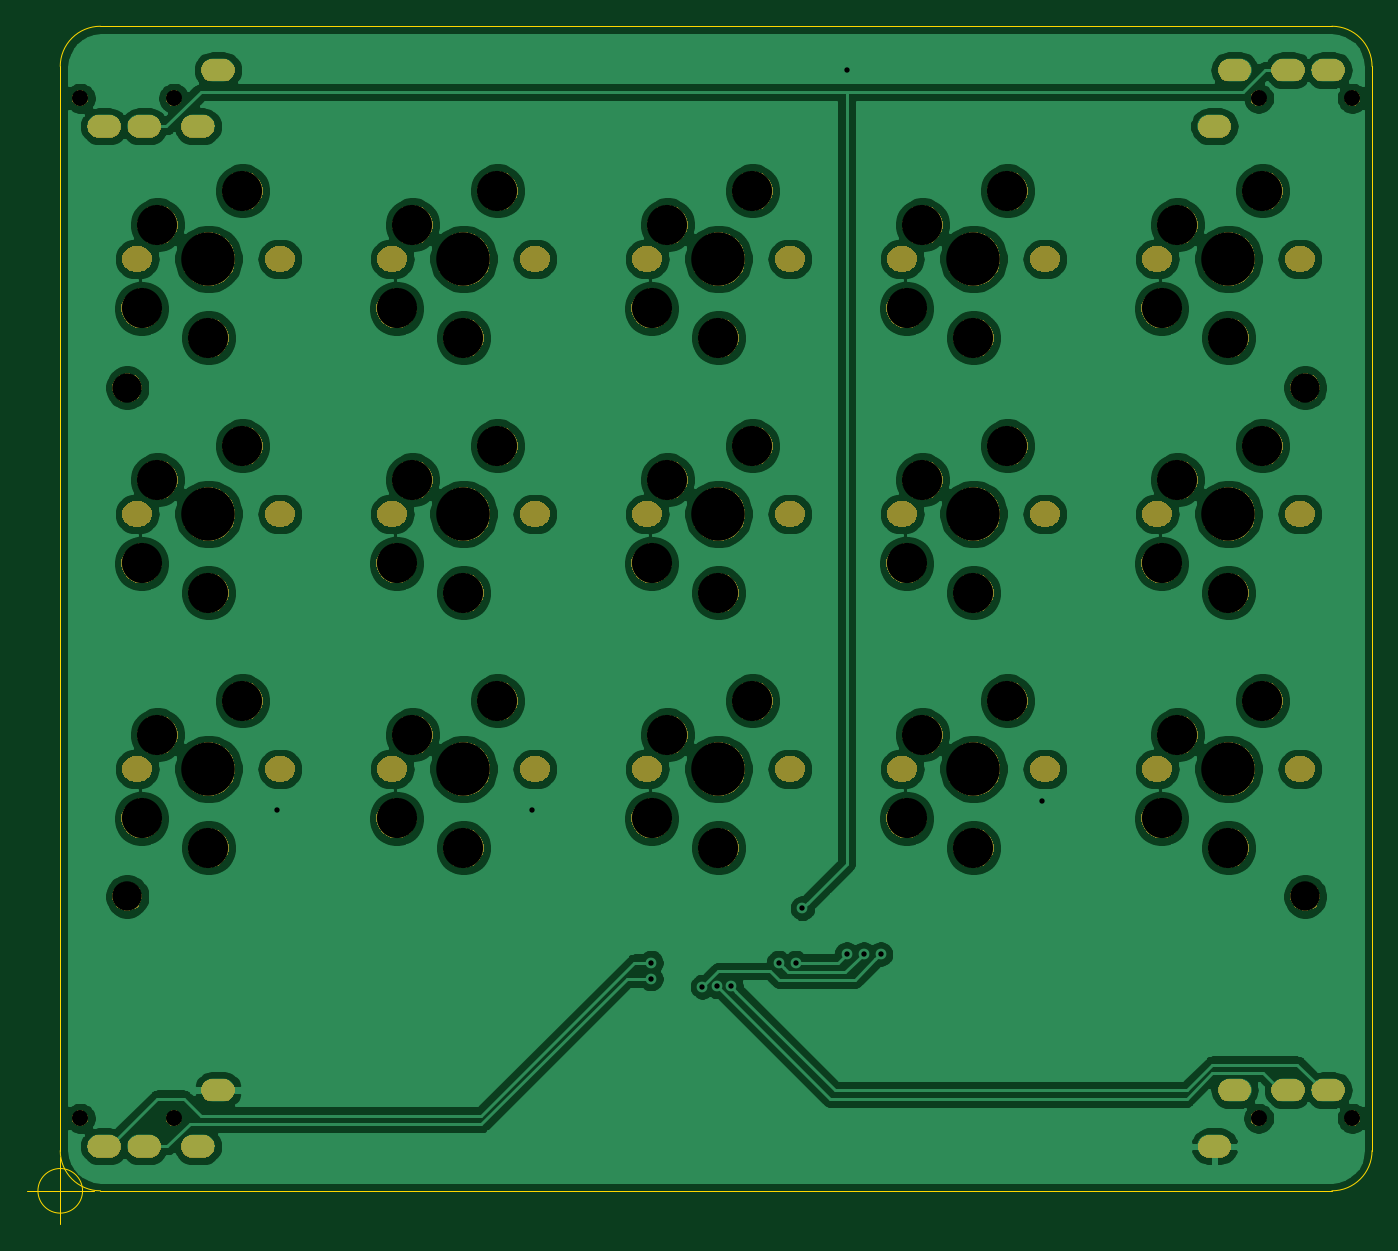
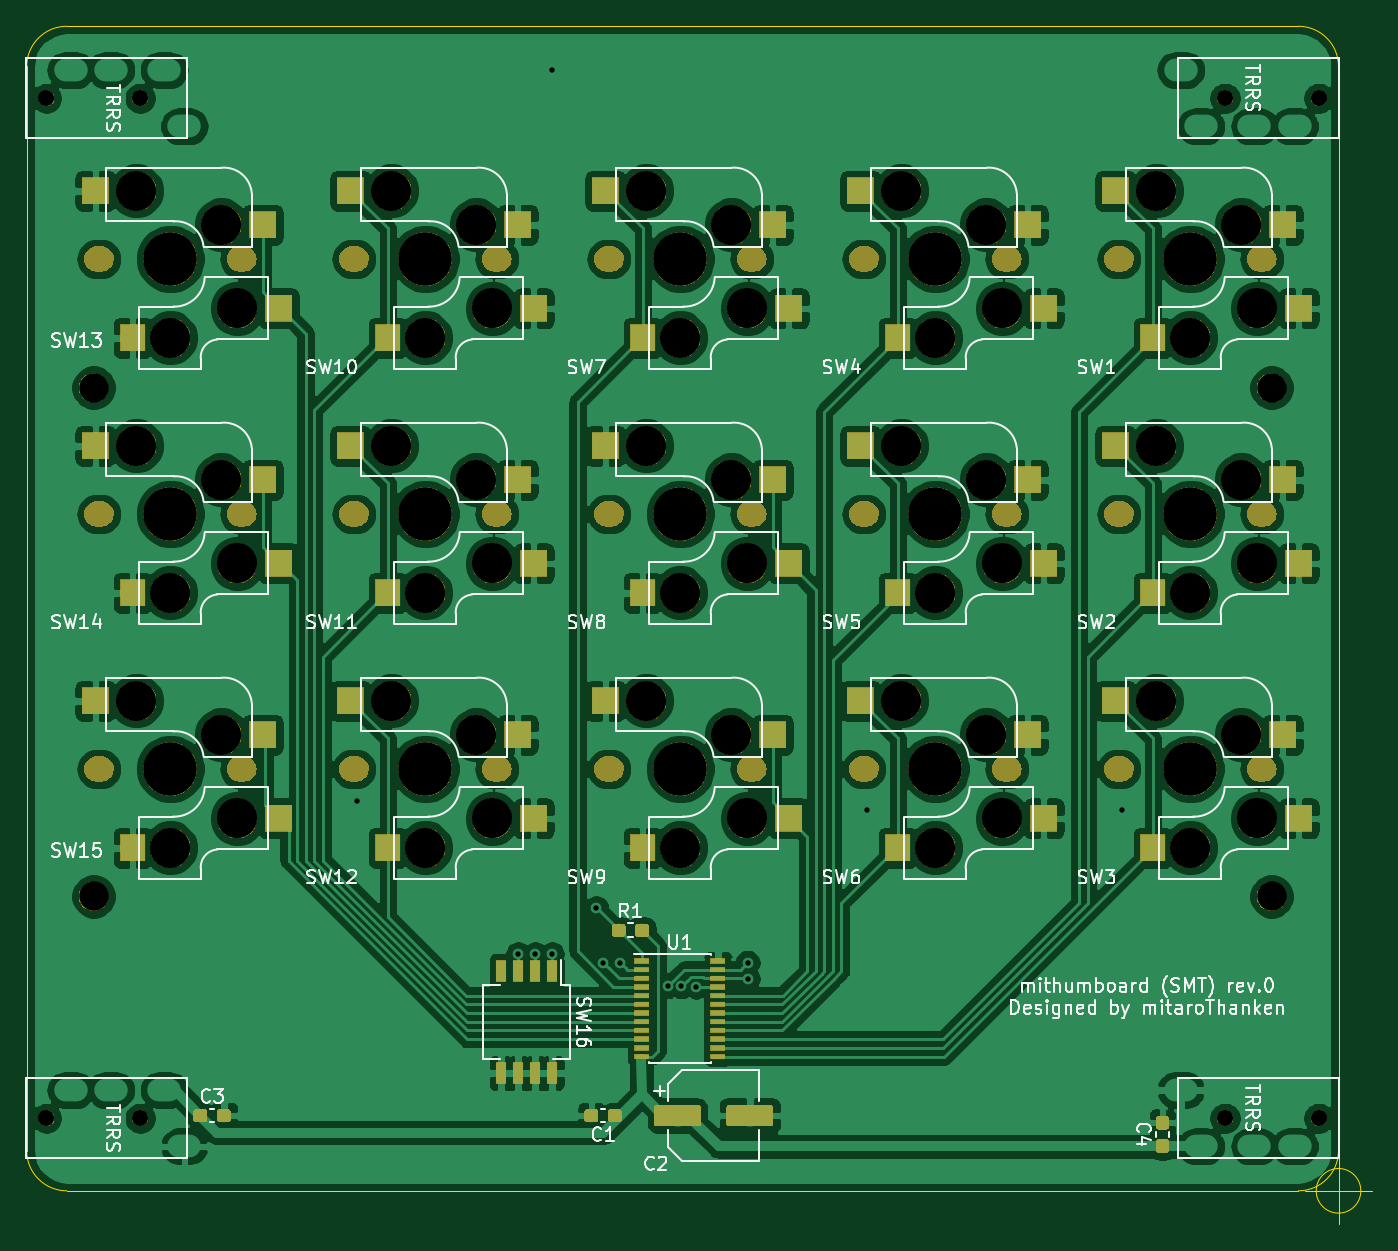
Circuit board: 10 layer files. Board 100.5 x 89.5 mm.
- bottom_copper: mithumboard-B_Cu.gbl (350852 bytes)
- bottom_mask: mithumboard-B_Mask.gbs (164429 bytes)
- paste: mithumboard-B_Paste.gbp (21713 bytes)
- bottom_silk: mithumboard-B_SilkS.gbo (54506 bytes)
- outline: mithumboard-Edge_Cuts.gm1 (1152 bytes)
- top_copper: mithumboard-F_Cu.gtl (221602 bytes)
- top_mask: mithumboard-F_Mask.gts (157037 bytes)
- paste: mithumboard-F_Paste.gtp (493 bytes)
- top_silk: mithumboard-F_SilkS.gto (494 bytes)
- drill: mithumboard.drl (4282 bytes)

=== bottom_copper: mithumboard-B_Cu.gbl (350852 bytes, source omitted) ===
=== bottom_mask: mithumboard-B_Mask.gbs (164429 bytes, source omitted) ===
=== paste: mithumboard-B_Paste.gbp (21713 bytes, source omitted) ===
=== bottom_silk: mithumboard-B_SilkS.gbo (54506 bytes, source omitted) ===
=== outline: mithumboard-Edge_Cuts.gm1 ===
G04 #@! TF.GenerationSoftware,KiCad,Pcbnew,(5.1.0)-1*
G04 #@! TF.CreationDate,2019-04-24T01:44:36+09:00*
G04 #@! TF.ProjectId,mithumboard,6d697468-756d-4626-9f61-72642e6b6963,rev?*
G04 #@! TF.SameCoordinates,Original*
G04 #@! TF.FileFunction,Profile,NP*
%FSLAX46Y46*%
G04 Gerber Fmt 4.6, Leading zero omitted, Abs format (unit mm)*
G04 Created by KiCad (PCBNEW (5.1.0)-1) date 2019-04-24 01:44:36*
%MOMM*%
%LPD*%
G04 APERTURE LIST*
%ADD10C,0.100000*%
G04 APERTURE END LIST*
D10*
X61666666Y-127000000D02*
G75*
G03X61666666Y-127000000I-1666666J0D01*
G01*
X57500000Y-127000000D02*
X62500000Y-127000000D01*
X60000000Y-124500000D02*
X60000000Y-129500000D01*
X63000000Y-127000000D02*
G75*
G02X60000000Y-124000000I0J3000000D01*
G01*
X158000000Y-124000000D02*
G75*
G02X155000000Y-127000000I-3000000J0D01*
G01*
X155000000Y-40000000D02*
G75*
G02X158000000Y-43000000I0J-3000000D01*
G01*
X60000000Y-43000000D02*
G75*
G02X63000000Y-40000000I3000000J0D01*
G01*
X155000000Y-40000000D02*
X63000000Y-40000000D01*
X158000000Y-124000000D02*
X158000000Y-43000000D01*
X63000000Y-127000000D02*
X155000000Y-127000000D01*
X60000000Y-43000000D02*
X60000000Y-124000000D01*
M02*

=== top_copper: mithumboard-F_Cu.gtl (221602 bytes, source omitted) ===
=== top_mask: mithumboard-F_Mask.gts (157037 bytes, source omitted) ===
=== paste: mithumboard-F_Paste.gtp ===
G04 #@! TF.GenerationSoftware,KiCad,Pcbnew,(5.1.0)-1*
G04 #@! TF.CreationDate,2019-04-24T01:44:35+09:00*
G04 #@! TF.ProjectId,mithumboard,6d697468-756d-4626-9f61-72642e6b6963,rev?*
G04 #@! TF.SameCoordinates,Original*
G04 #@! TF.FileFunction,Paste,Top*
G04 #@! TF.FilePolarity,Positive*
%FSLAX46Y46*%
G04 Gerber Fmt 4.6, Leading zero omitted, Abs format (unit mm)*
G04 Created by KiCad (PCBNEW (5.1.0)-1) date 2019-04-24 01:44:35*
%MOMM*%
%LPD*%
G04 APERTURE LIST*
G04 APERTURE END LIST*
M02*

=== top_silk: mithumboard-F_SilkS.gto ===
G04 #@! TF.GenerationSoftware,KiCad,Pcbnew,(5.1.0)-1*
G04 #@! TF.CreationDate,2019-04-24T01:44:35+09:00*
G04 #@! TF.ProjectId,mithumboard,6d697468-756d-4626-9f61-72642e6b6963,rev?*
G04 #@! TF.SameCoordinates,Original*
G04 #@! TF.FileFunction,Legend,Top*
G04 #@! TF.FilePolarity,Positive*
%FSLAX46Y46*%
G04 Gerber Fmt 4.6, Leading zero omitted, Abs format (unit mm)*
G04 Created by KiCad (PCBNEW (5.1.0)-1) date 2019-04-24 01:44:35*
%MOMM*%
%LPD*%
G04 APERTURE LIST*
G04 APERTURE END LIST*
M02*

=== drill: mithumboard.drl ===
M48
; DRILL file {KiCad (5.1.0)-1} date 2019/04/24 1:44:47
; FORMAT={-:-/ absolute / metric / decimal}
; #@! TF.CreationDate,2019-04-24T01:44:47+09:00
; #@! TF.GenerationSoftware,Kicad,Pcbnew,(5.1.0)-1
FMAT,2
METRIC
T1C0.400
T2C1.000
T3C1.200
T4C1.900
T5C2.200
T6C3.000
T7C4.000
%
G90
G05
T1
X76.2Y-98.52
X95.25Y-98.52
X104.115Y-111.144
X104.14Y-109.95
X107.975Y-111.753
X109.093Y-111.728
X110.114Y-111.723
X113.665Y-109.95
X114.935Y-109.95
X115.443Y-105.886
X118.745Y-43.275
X118.745Y-109.315
X120.015Y-109.315
X121.285Y-109.315
X133.35Y-97.885
T3
X149.525Y-45.375
X156.525Y-45.375
X61.48Y-45.375
X68.48Y-45.375
X61.48Y-121.575
X68.48Y-121.575
X149.525Y-121.575
X156.525Y-121.575
T5
X65.0Y-67.0
X153.0Y-105.0
X153.0Y-67.0
X65.0Y-105.0
T6
X142.275Y-61.075
X143.465Y-54.835
X147.275Y-63.275
X149.815Y-52.295
X142.275Y-80.125
X143.465Y-73.885
X147.275Y-82.325
X149.815Y-71.345
X123.225Y-61.075
X124.415Y-54.835
X128.225Y-63.275
X130.765Y-52.295
X142.275Y-99.175
X143.465Y-92.935
X147.275Y-101.375
X149.815Y-90.395
X66.075Y-99.175
X67.265Y-92.935
X71.075Y-101.375
X73.615Y-90.395
X104.175Y-61.075
X105.365Y-54.835
X109.175Y-63.275
X111.715Y-52.295
X85.125Y-61.075
X86.315Y-54.835
X90.125Y-63.275
X92.665Y-52.295
X66.075Y-61.075
X67.265Y-54.835
X71.075Y-63.275
X73.615Y-52.295
X85.125Y-80.125
X86.315Y-73.885
X90.125Y-82.325
X92.665Y-71.345
X104.175Y-99.175
X105.365Y-92.935
X109.175Y-101.375
X111.715Y-90.395
X85.125Y-99.175
X86.315Y-92.935
X90.125Y-101.375
X92.665Y-90.395
X66.075Y-80.125
X67.265Y-73.885
X71.075Y-82.325
X73.615Y-71.345
X123.225Y-80.125
X124.415Y-73.885
X128.225Y-82.325
X130.765Y-71.345
X104.175Y-80.125
X105.365Y-73.885
X109.175Y-82.325
X111.715Y-71.345
X123.225Y-99.175
X124.415Y-92.935
X128.225Y-101.375
X130.765Y-90.395
T7
X109.175Y-57.375
X90.125Y-57.375
X71.075Y-57.375
X90.125Y-76.425
X109.175Y-95.475
X90.125Y-95.475
X71.075Y-76.425
X128.225Y-76.425
X109.175Y-76.425
X128.225Y-95.475
X147.275Y-57.375
X147.275Y-76.425
X128.225Y-57.375
X147.275Y-95.475
X71.075Y-95.475
T2
G00X145.975Y-47.475
M15
G01X146.475Y-47.475
M16
G05
G00X147.475Y-43.275
M15
G01X147.975Y-43.275
M16
G05
G00X151.475Y-43.275
M15
G01X151.975Y-43.275
M16
G05
G00X154.475Y-43.275
M15
G01X154.975Y-43.275
M16
G05
G00X63.53Y-47.475
M15
G01X63.03Y-47.475
M16
G05
G00X66.53Y-47.475
M15
G01X66.03Y-47.475
M16
G05
G00X70.53Y-47.475
M15
G01X70.03Y-47.475
M16
G05
G00X72.03Y-43.275
M15
G01X71.53Y-43.275
M16
G05
G00X63.53Y-123.675
M15
G01X63.03Y-123.675
M16
G05
G00X66.53Y-123.675
M15
G01X66.03Y-123.675
M16
G05
G00X70.53Y-123.675
M15
G01X70.03Y-123.675
M16
G05
G00X72.03Y-119.475
M15
G01X71.53Y-119.475
M16
G05
G00X145.975Y-123.675
M15
G01X146.475Y-123.675
M16
G05
G00X147.475Y-119.475
M15
G01X147.975Y-119.475
M16
G05
G00X151.475Y-119.475
M15
G01X151.975Y-119.475
M16
G05
G00X154.475Y-119.475
M15
G01X154.975Y-119.475
M16
G05
T4
G00X103.68Y-57.375
M15
G01X104.0Y-57.375
M16
G05
G00X114.35Y-57.375
M15
G01X114.67Y-57.375
M16
G05
G00X84.63Y-57.375
M15
G01X84.95Y-57.375
M16
G05
G00X95.3Y-57.375
M15
G01X95.62Y-57.375
M16
G05
G00X65.58Y-57.375
M15
G01X65.9Y-57.375
M16
G05
G00X76.25Y-57.375
M15
G01X76.57Y-57.375
M16
G05
G00X84.63Y-76.425
M15
G01X84.95Y-76.425
M16
G05
G00X95.3Y-76.425
M15
G01X95.62Y-76.425
M16
G05
G00X103.68Y-95.475
M15
G01X104.0Y-95.475
M16
G05
G00X114.35Y-95.475
M15
G01X114.67Y-95.475
M16
G05
G00X84.63Y-95.475
M15
G01X84.95Y-95.475
M16
G05
G00X95.3Y-95.475
M15
G01X95.62Y-95.475
M16
G05
G00X65.58Y-76.425
M15
G01X65.9Y-76.425
M16
G05
G00X76.25Y-76.425
M15
G01X76.57Y-76.425
M16
G05
G00X122.73Y-76.425
M15
G01X123.05Y-76.425
M16
G05
G00X133.4Y-76.425
M15
G01X133.72Y-76.425
M16
G05
G00X103.68Y-76.425
M15
G01X104.0Y-76.425
M16
G05
G00X114.35Y-76.425
M15
G01X114.67Y-76.425
M16
G05
G00X122.73Y-95.475
M15
G01X123.05Y-95.475
M16
G05
G00X133.4Y-95.475
M15
G01X133.72Y-95.475
M16
G05
G00X141.78Y-57.375
M15
G01X142.1Y-57.375
M16
G05
G00X152.45Y-57.375
M15
G01X152.77Y-57.375
M16
G05
G00X141.78Y-76.425
M15
G01X142.1Y-76.425
M16
G05
G00X152.45Y-76.425
M15
G01X152.77Y-76.425
M16
G05
G00X122.73Y-57.375
M15
G01X123.05Y-57.375
M16
G05
G00X133.4Y-57.375
M15
G01X133.72Y-57.375
M16
G05
G00X141.78Y-95.475
M15
G01X142.1Y-95.475
M16
G05
G00X152.45Y-95.475
M15
G01X152.77Y-95.475
M16
G05
G00X65.58Y-95.475
M15
G01X65.9Y-95.475
M16
G05
G00X76.25Y-95.475
M15
G01X76.57Y-95.475
M16
G05
T0
M30
